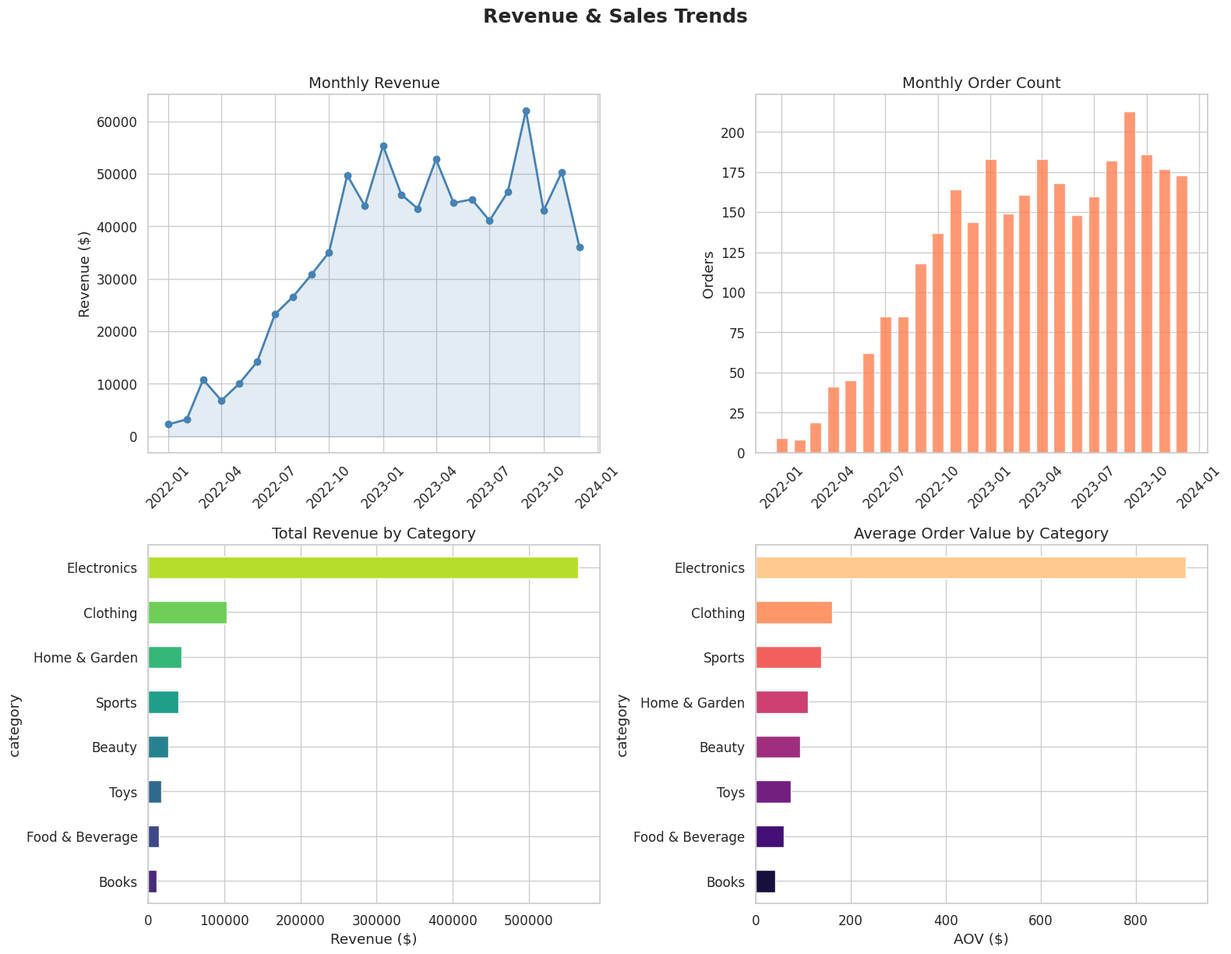
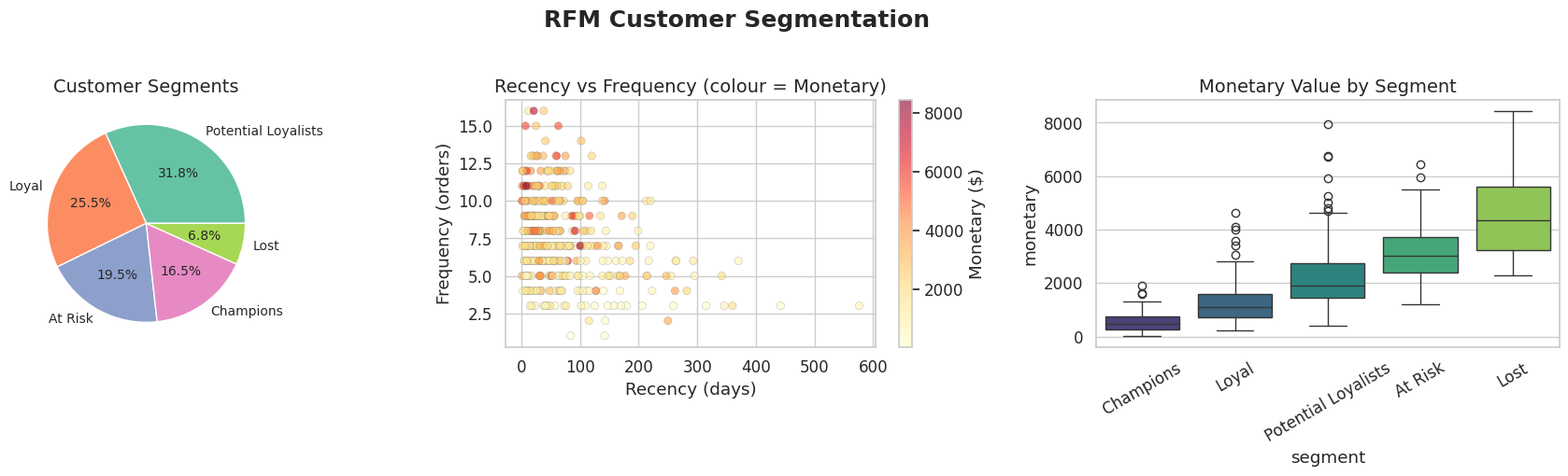
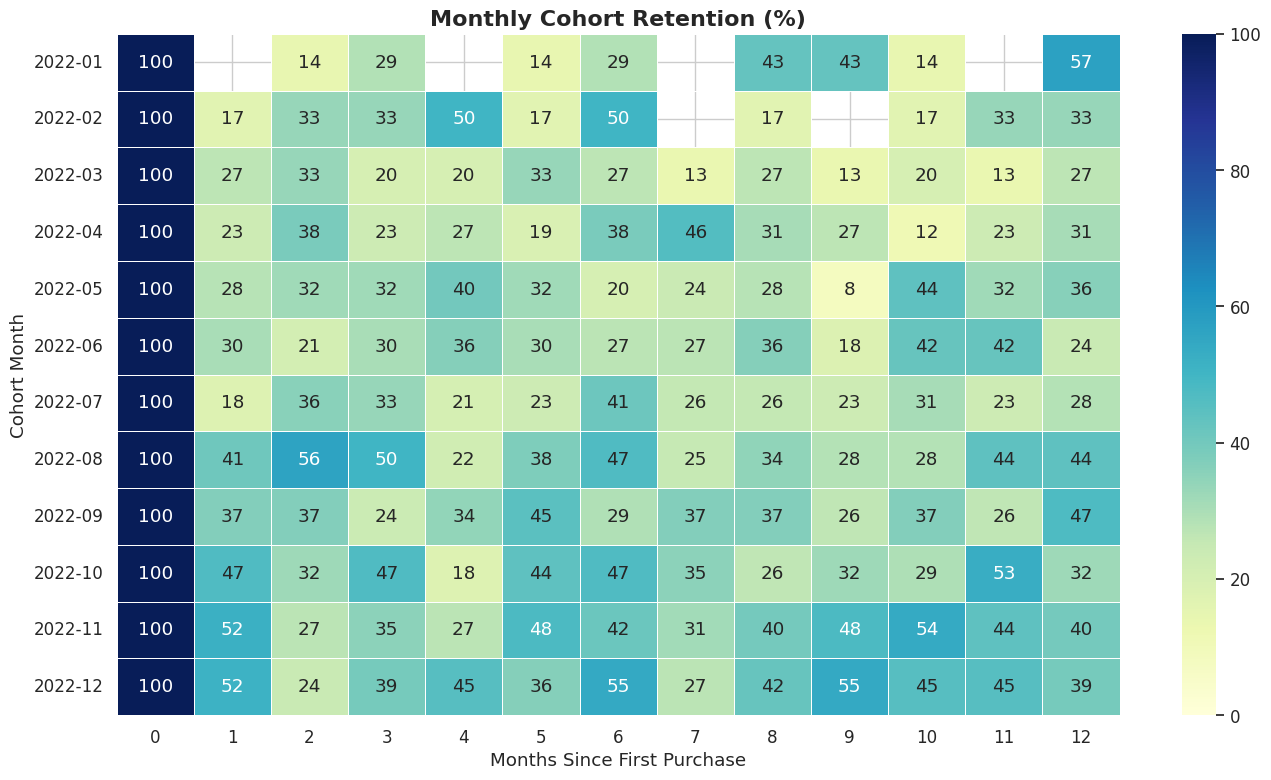
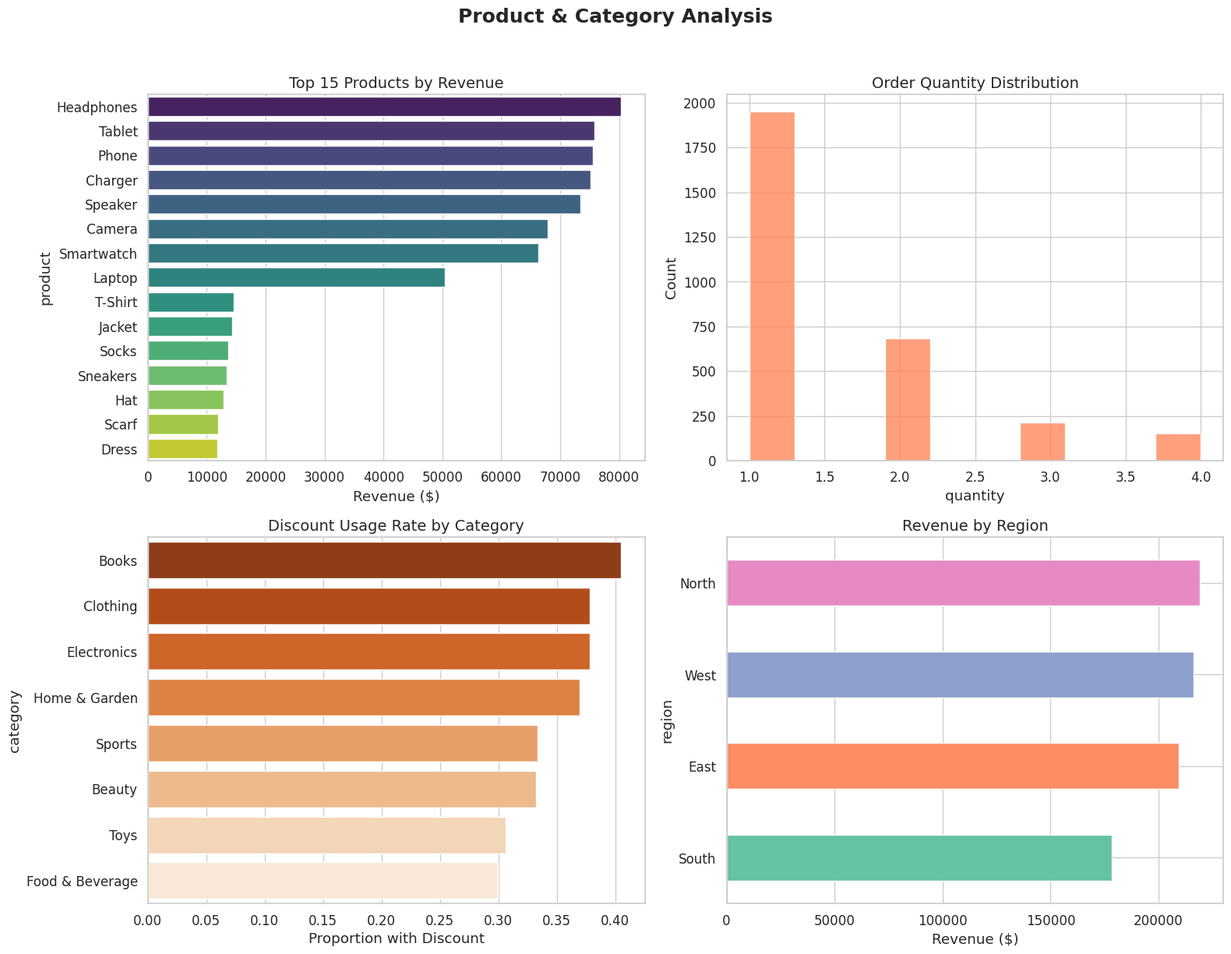

Source code (Python) for these figures, in order:
#!/usr/bin/env python3
"""
E-Commerce Data Analysis
========================
Generates synthetic e-commerce transaction data and performs comprehensive
analysis including RFM segmentation, cohort analysis, and revenue trends.
"""

import numpy as np
import pandas as pd
import matplotlib.pyplot as plt
import seaborn as sns
from datetime import datetime, timedelta
import warnings

warnings.filterwarnings("ignore")

# ---------------------------------------------------------------------------
# Configuration
# ---------------------------------------------------------------------------
SEED = 42
N_CUSTOMERS = 400
N_ORDERS = 3000
OUTPUT_DIR = "outputs"

np.random.seed(SEED)
sns.set_theme(style="whitegrid", palette="Set2", font_scale=1.1)


# ===========================================================================
# 1. Synthetic Data Generation
# ===========================================================================
def generate_ecommerce_data(n_customers: int = N_CUSTOMERS,
                            n_orders: int = N_ORDERS) -> pd.DataFrame:
    """Create a synthetic e-commerce transactions dataset."""

    # Date range: 2 years of data
    start_date = datetime(2022, 1, 1)
    end_date = datetime(2023, 12, 31)
    date_range_days = (end_date - start_date).days

    categories = ["Electronics", "Clothing", "Home & Garden", "Books",
                  "Sports", "Beauty", "Toys", "Food & Beverage"]
    category_weights = np.array([20, 22, 12, 10, 10, 10, 8, 8], dtype=float)
    category_weights /= category_weights.sum()

    products = {
        "Electronics": ["Laptop", "Phone", "Headphones", "Tablet", "Smartwatch",
                        "Camera", "Speaker", "Charger"],
        "Clothing": ["T-Shirt", "Jeans", "Dress", "Jacket", "Sneakers",
                     "Hat", "Scarf", "Socks"],
        "Home & Garden": ["Lamp", "Pillow", "Plant Pot", "Rug", "Candle",
                          "Vase", "Blanket", "Shelf"],
        "Books": ["Fiction Novel", "Cookbook", "Biography", "Sci-Fi Novel",
                  "Textbook", "Art Book", "Travel Guide", "Self-Help"],
        "Sports": ["Yoga Mat", "Dumbbells", "Running Shoes", "Water Bottle",
                   "Resistance Band", "Jump Rope", "Backpack", "Jersey"],
        "Beauty": ["Moisturizer", "Lipstick", "Perfume", "Shampoo",
                   "Sunscreen", "Face Mask", "Nail Polish", "Serum"],
        "Toys": ["Board Game", "Puzzle", "Action Figure", "Lego Set",
                 "Stuffed Animal", "Drone", "Card Game", "Building Blocks"],
        "Food & Beverage": ["Coffee Beans", "Tea Set", "Chocolate Box",
                            "Olive Oil", "Spice Kit", "Wine", "Honey", "Granola"],
    }

    price_ranges = {
        "Electronics": (25, 1200),
        "Clothing": (10, 200),
        "Home & Garden": (8, 150),
        "Books": (5, 60),
        "Sports": (10, 180),
        "Beauty": (5, 120),
        "Toys": (8, 100),
        "Food & Beverage": (5, 80),
    }

    # Assign customers
    customer_ids = np.random.randint(1, n_customers + 1, size=n_orders)
    # Assign first-purchase month for cohort analysis
    customer_first_month = {}
    for cid in range(1, n_customers + 1):
        customer_first_month[cid] = start_date + timedelta(
            days=np.random.randint(0, date_range_days // 2))

    regions = ["North", "South", "East", "West"]
    customer_region = {cid: np.random.choice(regions) for cid in range(1, n_customers + 1)}

    rows = []
    for i in range(n_orders):
        cid = customer_ids[i]
        first = customer_first_month[cid]
        # Order date: between first purchase and end date
        days_avail = (end_date - first).days
        order_date = first + timedelta(days=np.random.randint(0, max(days_avail, 1)))

        cat = np.random.choice(categories, p=category_weights)
        product = np.random.choice(products[cat])
        lo, hi = price_ranges[cat]
        price = round(np.random.uniform(lo, hi), 2)
        quantity = np.random.choice([1, 1, 1, 2, 2, 3, 4], p=[0.40, 0.15, 0.10, 0.15, 0.08, 0.07, 0.05])
        discount = np.random.choice([0, 0, 0, 0, 5, 10, 15, 20, 25],
                                    p=[0.45, 0.10, 0.05, 0.05, 0.10, 0.10, 0.05, 0.05, 0.05])

        rows.append({
            "order_id": i + 1,
            "customer_id": cid,
            "order_date": order_date.strftime("%Y-%m-%d"),
            "category": cat,
            "product": product,
            "quantity": quantity,
            "unit_price": price,
            "discount_pct": discount,
            "region": customer_region[cid],
        })

    df = pd.DataFrame(rows)
    df["order_date"] = pd.to_datetime(df["order_date"])
    df["total_price"] = (df["unit_price"] * df["quantity"] *
                         (1 - df["discount_pct"] / 100)).round(2)
    df["order_month"] = df["order_date"].dt.to_period("M")

    return df


# ===========================================================================
# 2. Exploratory Data Analysis
# ===========================================================================
def basic_overview(df: pd.DataFrame) -> None:
    """Print basic summary of the dataset."""
    print("=" * 70)
    print("E-COMMERCE DATASET — BASIC OVERVIEW")
    print("=" * 70)
    print(f"\nShape: {df.shape}")
    print(f"Date range: {df['order_date'].min().date()} to {df['order_date'].max().date()}")
    print(f"Unique customers: {df['customer_id'].nunique()}")
    print(f"Total revenue: ${df['total_price'].sum():,.2f}")
    print(f"Average order value: ${df['total_price'].mean():,.2f}")
    print(f"\n--- Orders by Category ---")
    print(df["category"].value_counts())
    print()


def revenue_trends(df: pd.DataFrame) -> None:
    """Analyse revenue over time."""
    fig, axes = plt.subplots(2, 2, figsize=(16, 12))
    fig.suptitle("Revenue & Sales Trends", fontsize=18, fontweight="bold", y=1.02)

    # 1. Monthly revenue
    monthly_rev = df.groupby("order_month")["total_price"].sum()
    monthly_rev.index = monthly_rev.index.to_timestamp()
    axes[0, 0].plot(monthly_rev.index, monthly_rev.values, marker="o",
                    linewidth=2, color="steelblue")
    axes[0, 0].fill_between(monthly_rev.index, monthly_rev.values,
                            alpha=0.15, color="steelblue")
    axes[0, 0].set_title("Monthly Revenue", fontsize=14)
    axes[0, 0].set_ylabel("Revenue ($)")
    axes[0, 0].tick_params(axis="x", rotation=45)

    # 2. Monthly order count
    monthly_count = df.groupby("order_month")["order_id"].count()
    monthly_count.index = monthly_count.index.to_timestamp()
    axes[0, 1].bar(monthly_count.index, monthly_count.values, width=20,
                   color="coral", alpha=0.8)
    axes[0, 1].set_title("Monthly Order Count", fontsize=14)
    axes[0, 1].set_ylabel("Orders")
    axes[0, 1].tick_params(axis="x", rotation=45)

    # 3. Revenue by category
    cat_rev = df.groupby("category")["total_price"].sum().sort_values(ascending=True)
    cat_rev.plot(kind="barh", color=sns.color_palette("viridis", len(cat_rev)), ax=axes[1, 0])
    axes[1, 0].set_title("Total Revenue by Category", fontsize=14)
    axes[1, 0].set_xlabel("Revenue ($)")

    # 4. Average order value by category
    cat_aov = df.groupby("category")["total_price"].mean().sort_values(ascending=True)
    cat_aov.plot(kind="barh", color=sns.color_palette("magma", len(cat_aov)), ax=axes[1, 1])
    axes[1, 1].set_title("Average Order Value by Category", fontsize=14)
    axes[1, 1].set_xlabel("AOV ($)")

    plt.tight_layout()
    plt.savefig(f"{OUTPUT_DIR}/revenue_trends.png", dpi=150, bbox_inches="tight")
    plt.close()
    print("[Saved] revenue_trends.png")


def rfm_analysis(df: pd.DataFrame) -> pd.DataFrame:
    """Perform RFM (Recency, Frequency, Monetary) customer segmentation."""
    reference_date = df["order_date"].max() + timedelta(days=1)

    rfm = df.groupby("customer_id").agg(
        recency=("order_date", lambda x: (reference_date - x.max()).days),
        frequency=("order_id", "count"),
        monetary=("total_price", "sum"),
    ).reset_index()

    # Score each dimension 1-5
    for col in ["recency", "frequency", "monetary"]:
        ascending = col == "recency"  # lower recency is better
        rfm[f"{col}_score"] = pd.qcut(
            rfm[col].rank(method="first", ascending=ascending),
            q=5, labels=[1, 2, 3, 4, 5],
        ).astype(int)

    rfm["rfm_score"] = rfm["recency_score"] + rfm["frequency_score"] + rfm["monetary_score"]

    # Segment labels
    def segment(row):
        s = row["rfm_score"]
        if s >= 13:
            return "Champions"
        elif s >= 10:
            return "Loyal"
        elif s >= 7:
            return "Potential Loyalists"
        elif s >= 5:
            return "At Risk"
        else:
            return "Lost"

    rfm["segment"] = rfm.apply(segment, axis=1)

    # Visualize
    fig, axes = plt.subplots(1, 3, figsize=(18, 5))
    fig.suptitle("RFM Customer Segmentation", fontsize=18, fontweight="bold", y=1.02)

    # 1. Segment distribution
    seg_counts = rfm["segment"].value_counts()
    colors = sns.color_palette("Set2", len(seg_counts))
    axes[0].pie(seg_counts, labels=seg_counts.index, autopct="%1.1f%%",
                colors=colors, textprops={"fontsize": 10})
    axes[0].set_title("Customer Segments", fontsize=14)

    # 2. Recency vs Frequency coloured by monetary
    scatter = axes[1].scatter(rfm["recency"], rfm["frequency"],
                              c=rfm["monetary"], cmap="YlOrRd",
                              alpha=0.6, edgecolors="grey", linewidth=0.3)
    axes[1].set_xlabel("Recency (days)")
    axes[1].set_ylabel("Frequency (orders)")
    axes[1].set_title("Recency vs Frequency (colour = Monetary)", fontsize=14)
    plt.colorbar(scatter, ax=axes[1], label="Monetary ($)")

    # 3. Monetary by segment
    seg_order = ["Champions", "Loyal", "Potential Loyalists", "At Risk", "Lost"]
    present_segs = [s for s in seg_order if s in rfm["segment"].values]
    sns.boxplot(data=rfm, x="segment", y="monetary", order=present_segs,
                palette="viridis", ax=axes[2])
    axes[2].set_title("Monetary Value by Segment", fontsize=14)
    axes[2].tick_params(axis="x", rotation=30)

    plt.tight_layout()
    plt.savefig(f"{OUTPUT_DIR}/rfm_analysis.png", dpi=150, bbox_inches="tight")
    plt.close()
    print("[Saved] rfm_analysis.png")

    # Summary stats
    print("\n--- RFM Segment Summary ---")
    summary = rfm.groupby("segment").agg(
        count=("customer_id", "count"),
        avg_recency=("recency", "mean"),
        avg_frequency=("frequency", "mean"),
        avg_monetary=("monetary", "mean"),
    ).round(1)
    print(summary)
    print()

    return rfm


def cohort_analysis(df: pd.DataFrame) -> None:
    """Monthly cohort retention analysis."""
    df_c = df.copy()
    df_c["order_month_ts"] = df_c["order_date"].dt.to_period("M").dt.to_timestamp()

    # First purchase month per customer
    df_c["cohort_month"] = df_c.groupby("customer_id")["order_month_ts"].transform("min")
    df_c["cohort_month"] = pd.to_datetime(df_c["cohort_month"])

    # Period number (months since cohort)
    df_c["period_number"] = (
        (df_c["order_month_ts"].dt.year - df_c["cohort_month"].dt.year) * 12
        + (df_c["order_month_ts"].dt.month - df_c["cohort_month"].dt.month)
    )

    # Cohort table
    cohort_data = (
        df_c.groupby(["cohort_month", "period_number"])["customer_id"]
        .nunique()
        .reset_index(name="customers")
    )
    cohort_pivot = cohort_data.pivot(index="cohort_month", columns="period_number",
                                     values="customers")

    # Retention rates
    cohort_sizes = cohort_pivot.iloc[:, 0]
    retention = cohort_pivot.divide(cohort_sizes, axis=0) * 100

    # Limit to first 12 periods for readability and take cohorts with enough data
    retention = retention.iloc[:, :13]
    retention = retention.dropna(how="all")

    # Pick top 12 cohorts by size
    if len(retention) > 12:
        retention = retention.iloc[:12]

    fig, ax = plt.subplots(figsize=(14, 8))
    sns.heatmap(retention, annot=True, fmt=".0f", cmap="YlGnBu",
                linewidths=0.5, ax=ax, vmin=0, vmax=100)
    ax.set_title("Monthly Cohort Retention (%)", fontsize=16, fontweight="bold")
    ax.set_xlabel("Months Since First Purchase")
    ax.set_ylabel("Cohort Month")
    # Format y-axis labels
    labels = [d.strftime("%Y-%m") for d in retention.index]
    ax.set_yticklabels(labels, rotation=0)

    plt.tight_layout()
    plt.savefig(f"{OUTPUT_DIR}/cohort_retention.png", dpi=150, bbox_inches="tight")
    plt.close()
    print("[Saved] cohort_retention.png")


def product_analysis(df: pd.DataFrame) -> None:
    """Product and category deep-dive."""
    fig, axes = plt.subplots(2, 2, figsize=(16, 12))
    fig.suptitle("Product & Category Analysis", fontsize=18, fontweight="bold", y=1.02)

    # 1. Top 15 products by revenue
    prod_rev = df.groupby("product")["total_price"].sum().nlargest(15)
    sns.barplot(x=prod_rev.values, y=prod_rev.index, palette="viridis", ax=axes[0, 0])
    axes[0, 0].set_title("Top 15 Products by Revenue", fontsize=14)
    axes[0, 0].set_xlabel("Revenue ($)")

    # 2. Quantity distribution
    sns.histplot(data=df, x="quantity", bins=10, kde=False, color="coral", ax=axes[0, 1])
    axes[0, 1].set_title("Order Quantity Distribution", fontsize=14)

    # 3. Discount usage by category
    df_disc = df[df["discount_pct"] > 0]
    disc_rate = df.groupby("category").apply(
        lambda x: (x["discount_pct"] > 0).mean()
    ).sort_values(ascending=False)
    sns.barplot(x=disc_rate.values, y=disc_rate.index, palette="Oranges_r", ax=axes[1, 0])
    axes[1, 0].set_title("Discount Usage Rate by Category", fontsize=14)
    axes[1, 0].set_xlabel("Proportion with Discount")

    # 4. Revenue by region
    region_rev = df.groupby("region")["total_price"].sum().sort_values(ascending=True)
    region_rev.plot(kind="barh", color=sns.color_palette("Set2", len(region_rev)), ax=axes[1, 1])
    axes[1, 1].set_title("Revenue by Region", fontsize=14)
    axes[1, 1].set_xlabel("Revenue ($)")

    plt.tight_layout()
    plt.savefig(f"{OUTPUT_DIR}/product_analysis.png", dpi=150, bbox_inches="tight")
    plt.close()
    print("[Saved] product_analysis.png")


def print_key_insights(df: pd.DataFrame) -> None:
    """Print key findings from the analysis."""
    print("\n" + "=" * 70)
    print("KEY INSIGHTS")
    print("=" * 70)
    print(f"  Total orders            : {len(df):,}")
    print(f"  Unique customers        : {df['customer_id'].nunique()}")
    print(f"  Total revenue           : ${df['total_price'].sum():,.2f}")
    print(f"  Average order value     : ${df['total_price'].mean():,.2f}")
    print(f"  Median order value      : ${df['total_price'].median():,.2f}")
    top_cat = df.groupby("category")["total_price"].sum().idxmax()
    print(f"  Top category by revenue : {top_cat}")
    top_prod = df.groupby("product")["total_price"].sum().idxmax()
    print(f"  Top product by revenue  : {top_prod}")
    orders_per_cust = df.groupby("customer_id")["order_id"].count()
    print(f"  Avg orders per customer : {orders_per_cust.mean():.1f}")
    print(f"  Discount usage rate     : {(df['discount_pct'] > 0).mean():.1%}")
    top_region = df.groupby("region")["total_price"].sum().idxmax()
    print(f"  Top region by revenue   : {top_region}")
    print("=" * 70)


# ===========================================================================
# 3. Main
# ===========================================================================
def main() -> None:
    import os
    os.makedirs(OUTPUT_DIR, exist_ok=True)

    print("Generating synthetic e-commerce dataset ...")
    df = generate_ecommerce_data()
    df_save = df.drop(columns=["order_month"])
    df_save.to_csv(f"{OUTPUT_DIR}/ecommerce_synthetic.csv", index=False)
    print(f"[Saved] ecommerce_synthetic.csv  ({len(df)} rows)\n")

    basic_overview(df)
    revenue_trends(df)
    rfm_analysis(df)
    cohort_analysis(df)
    product_analysis(df)
    print_key_insights(df)

    print("\nAll analyses complete. Charts saved to the 'outputs/' directory.")


if __name__ == "__main__":
    main()
